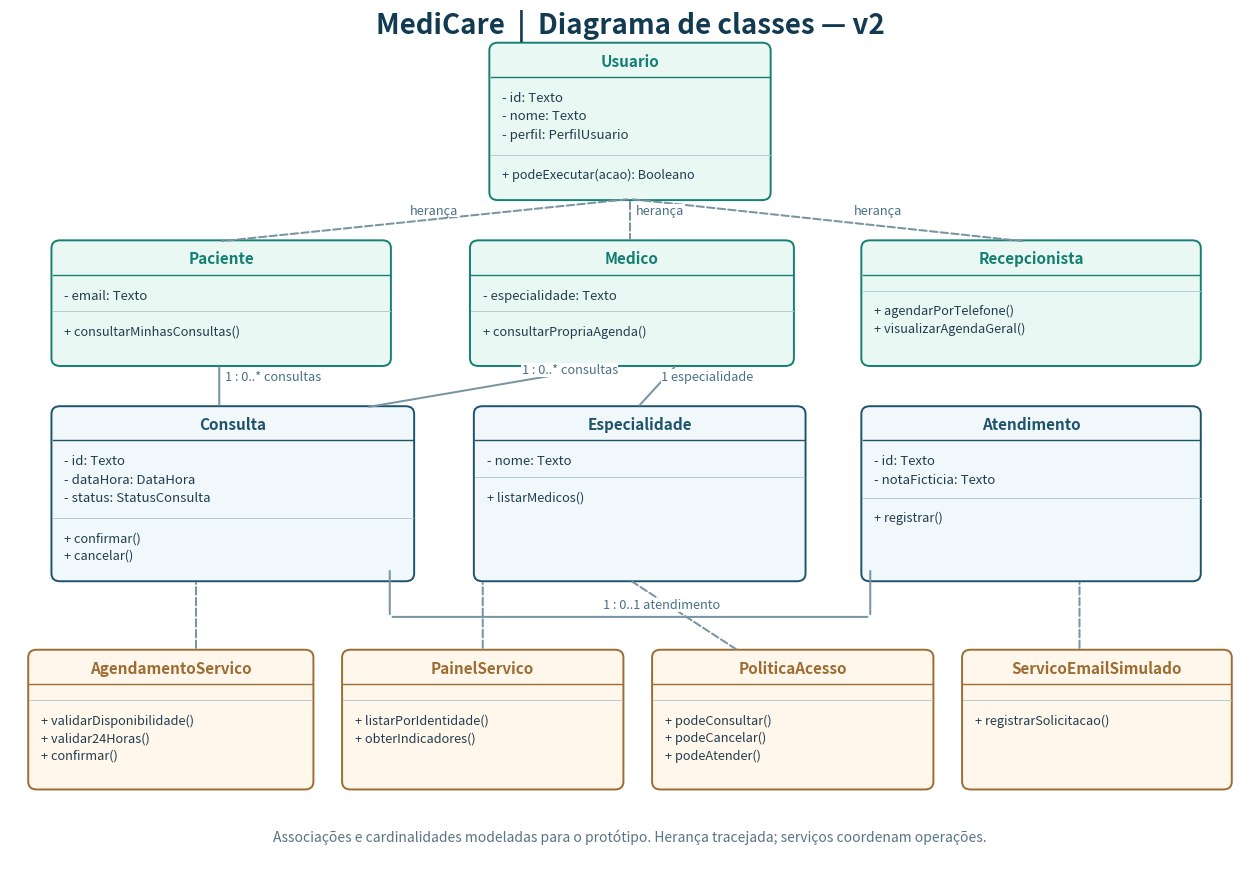

Source code (Python): (Note: this script raises an exception after producing the figure.)
import matplotlib
matplotlib.use('Agg')
import matplotlib.pyplot as plt
from matplotlib.patches import FancyBboxPatch, FancyArrowPatch
fig,ax=plt.subplots(figsize=(16,11))
fig.patch.set_facecolor('white');ax.set_xlim(0,16);ax.set_ylim(0,12);ax.axis('off')
colors={'entity':('#f1f8fb','#1f526b'),'actor':('#eaf8f3','#147f73'),'service':('#fff7ec','#9d6c32')}
def clazz(x,y,w,h,title,attrs,methods,kind='entity'):
 bg,edge=colors[kind]
 r=FancyBboxPatch((x,y),w,h,boxstyle='round,pad=0.015,rounding_size=0.11',edgecolor=edge,facecolor=bg,linewidth=1.4)
 ax.add_patch(r)
 ax.plot([x,x+w],[y+h-.47,y+h-.47],color=edge,lw=1)
 ax.text(x+w/2,y+h-.24,title,fontweight='bold',color=edge,ha='center',va='center',fontsize=11)
 area=[text for text in attrs]
 n=len(area)
 for i,t in enumerate(area):ax.text(x+.15,y+h-.67-i*.26,t,color='#223d4d',fontsize=9.5,va='top')
 div=y+h-.65-len(attrs)*.29-.05
 if methods:
  ax.plot([x,x+w],[div,div],lw=.7,color='#b3cbd5')
  for i,t in enumerate(methods):ax.text(x+.15,div-.19-i*.25,t,fontsize=9.2,color='#223d4d',va='top')
 return (x,y,w,h)
def line(p1,p2,style='solid',txt=None,loc=.55):
 x1,y1=p1;x2,y2=p2
 ax.add_patch(FancyArrowPatch((x1,y1),(x2,y2),arrowstyle='-',color='#7995a4',lw=1.45,linestyle=style,connectionstyle='arc3,rad=0'))
 if txt:ax.text(x1+(x2-x1)*loc+.08,y1+(y2-y1)*loc+.12,txt,fontsize=9.2,color='#497084',bbox=dict(fc='white',ec='none',pad=.2))
ax.text(8,11.7,'MediCare  |  Diagrama de classes — v2',ha='center',fontsize=20,fontweight='bold',color='#123a51')
clazz(6.2,9.35,3.6,2.2,'Usuario',['- id: Texto','- nome: Texto','- perfil: PerfilUsuario'],['+ podeExecutar(acao): Booleano'],'actor')
clazz(.55,7.0,4.35,1.75,'Paciente',['- email: Texto'],['+ consultarMinhasConsultas()'],'actor')
clazz(5.95,7.0,4.15,1.75,'Medico',['- especialidade: Texto'],['+ consultarPropriaAgenda()'],'actor')
clazz(11,7.0,4.35,1.75,'Recepcionista',[],['+ agendarPorTelefone()','+ visualizarAgendaGeral()'],'actor')
clazz(.55,3.95,4.65,2.45,'Consulta',['- id: Texto','- dataHora: DataHora','- status: StatusConsulta'],['+ confirmar()','+ cancelar()'])
clazz(6,3.95,4.25,2.45,'Especialidade',['- nome: Texto'],['+ listarMedicos()'])
clazz(11.0,3.95,4.35,2.45,'Atendimento',['- id: Texto','- notaFicticia: Texto'],['+ registrar()'])
clazz(.25,1.0,3.65,1.95,'AgendamentoServico',[],['+ validarDisponibilidade()','+ validar24Horas()','+ confirmar()'],'service')
clazz(4.3,1.0,3.6,1.95,'PainelServico',[],['+ listarPorIdentidade()','+ obterIndicadores()'],'service')
clazz(8.3,1.0,3.6,1.95,'PoliticaAcesso',[],['+ podeConsultar()','+ podeCancelar()','+ podeAtender()'],'service')
clazz(12.3,1.0,3.45,1.95,'ServicoEmailSimulado',[],['+ registrarSolicitacao()'],'service')
line((8,9.35),(2.7,8.75),'dashed','herança')
line((8,9.35),(8,8.75),'dashed','herança')
line((8,9.35),(13.1,8.75),'dashed','herança')
line((2.7,7),(2.7,6.4),txt='1 : 0..* consultas')
line((7.8,7),(4.6,6.4),txt='1 : 0..* consultas',loc=.4)
line((8.6,7),(8.1,6.4),txt='1 especialidade')
line((4.9,4.12),(4.9,3.43))
line((4.9,3.43),(11.1,3.43),txt='1 : 0..1 atendimento',loc=.43)
line((11.1,3.43),(11.1,4.12))
line((2.4,2.95),(2.4,3.95),'dashed')
line((6.1,2.95),(6.1,3.95),'dashed')
line((9.4,2.95),(8,3.95),'dashed')
line((13.8,2.95),(13.8,3.95),'dashed')
ax.text(8,.25,'Associações e cardinalidades modeladas para o protótipo. Herança tracejada; serviços coordenam operações.',ha='center',fontsize=10,color='#587483')
plt.savefig('/mnt/data/MediCare_v2/diagrams/diagrama_classes_v2.png',dpi=145,bbox_inches='tight',pad_inches=.2)
plt.close()
